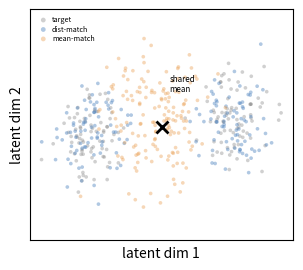

The script that saved this image: (Note: this script raises an exception after producing the figure.)
"""DART Figure 1 panel 1c: toy 2D means-tie distributions-separate (synthetic)
Synthetic gaussians, seeded RandomState(3).
Run standalone: python fig1c.py
"""
import os, numpy as np, pandas as pd, matplotlib as mpl, matplotlib.pyplot as plt
FOCAL, COMP, GREY = "#5185C0", "#E99D4E", "#7A7A7A"

def draw_1c(ax):
    rng=np.random.RandomState(3)
    tgt=np.vstack([rng.normal([-1.4,0],0.35,(80,2)),rng.normal([1.4,0.3],0.35,(80,2))])
    candA=np.vstack([rng.normal([-1.4,0.1],0.38,(80,2)),rng.normal([1.4,0.2],0.38,(80,2))])
    m=tgt.mean(0); candB=rng.normal(m,0.55,(160,2))
    ax.scatter(tgt[:,0],tgt[:,1],s=7,color=GREY,alpha=0.35,edgecolors='none',label='target')
    ax.scatter(candA[:,0],candA[:,1],s=7,color=FOCAL,alpha=0.45,edgecolors='none',label='dist-match')
    ax.scatter(candB[:,0],candB[:,1],s=7,color=COMP,alpha=0.4,edgecolors='none',label='mean-match')
    ax.plot(m[0],m[1],'x',color='k',ms=9,mew=2.0)
    ax.text(m[0]+0.15,m[1]+0.55,'shared\nmean',fontsize=5.8,ha='left')
    ax.legend(fontsize=5.2,loc='upper left',frameon=False,handletextpad=0.2,labelspacing=0.2,markerscale=1.3)
    ax.set_xlabel('latent dim 1'); ax.set_ylabel('latent dim 2')
    ax.set_xticks([]); ax.set_yticks([]); ax.set_ylim(-1.6,2.0)


if __name__ == "__main__":
    fig, ax = plt.subplots(figsize=(3.4,3.0))
    draw_1c(ax)
    fig.savefig(os.path.join(os.path.dirname(__file__), "1c.png"), dpi=200, bbox_inches="tight")
    print("wrote 1c.png")
